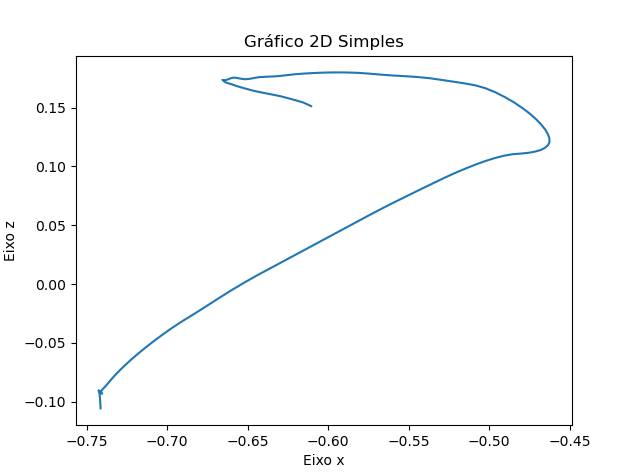

The data file committed next to this chart (first rows):
X, Y, Z
-0.7415, 0.2195, -0.1057
-0.7417, 0.2195, -0.1011
-0.7419, 0.2195, -0.09664
-0.7421, 0.2195, -0.09357
-0.7424, 0.2195, -0.09193
-0.7426, 0.2195, -0.09098
-0.7427, 0.2195, -0.09043
-0.7427, 0.2195, -0.09027
-0.7427, 0.2195, -0.09029
-0.7426, 0.2195, -0.09038
-0.7425, 0.2195, -0.09058
-0.7422, 0.2195, -0.09083
-0.7419, 0.2195, -0.09112
-0.7415, 0.2195, -0.09147
-0.7412, 0.2195, -0.09184
-0.7408, 0.2195, -0.09228
-0.7406, 0.2195, -0.09267
-0.7405, 0.2195, -0.0929
-0.7405, 0.2195, -0.09305
-0.7405, 0.2195, -0.09316
-0.7406, 0.2195, -0.09317
-0.7408, 0.2195, -0.09311
-0.7409, 0.2195, -0.09304
-0.7411, 0.2195, -0.09296
-0.7413, 0.2195, -0.09274
-0.7413, 0.2195, -0.09228
-0.7412, 0.2195, -0.09159
-0.7408, 0.2195, -0.09061
-0.7401, 0.2195, -0.08936
-0.7391, 0.2195, -0.08784
-0.7378, 0.2195, -0.08586
-0.7362, 0.2195, -0.08331
-0.7343, 0.2195, -0.08028
-0.7321, 0.2195, -0.07689
-0.7294, 0.2195, -0.0731
-0.7262, 0.2195, -0.06885
-0.7225, 0.2195, -0.06423
-0.7183, 0.2195, -0.05933
-0.7137, 0.2195, -0.05414
-0.7086, 0.2195, -0.04866
-0.7029, 0.2195, -0.04293
-0.6968, 0.2195, -0.03705
-0.6901, 0.2195, -0.03109
-0.6829, 0.2195, -0.02503
-0.6756, 0.2195, -0.01871
-0.6682, 0.2195, -0.01214
-0.6604, 0.2195, -0.005501
-0.6524, 0.2195, 0.001095
-0.644, 0.2195, 0.007604
-0.6353, 0.2195, 0.01397
-0.6266, 0.2195, 0.02029
-0.6179, 0.2195, 0.02667
-0.6092, 0.2195, 0.03304
-0.6004, 0.2195, 0.03944
-0.5917, 0.2195, 0.04588
-0.5833, 0.2195, 0.05217
-0.5749, 0.2195, 0.05828
-0.5667, 0.2195, 0.06419
-0.5585, 0.2195, 0.06986
-0.5505, 0.2195, 0.0753
... 89 more rows
